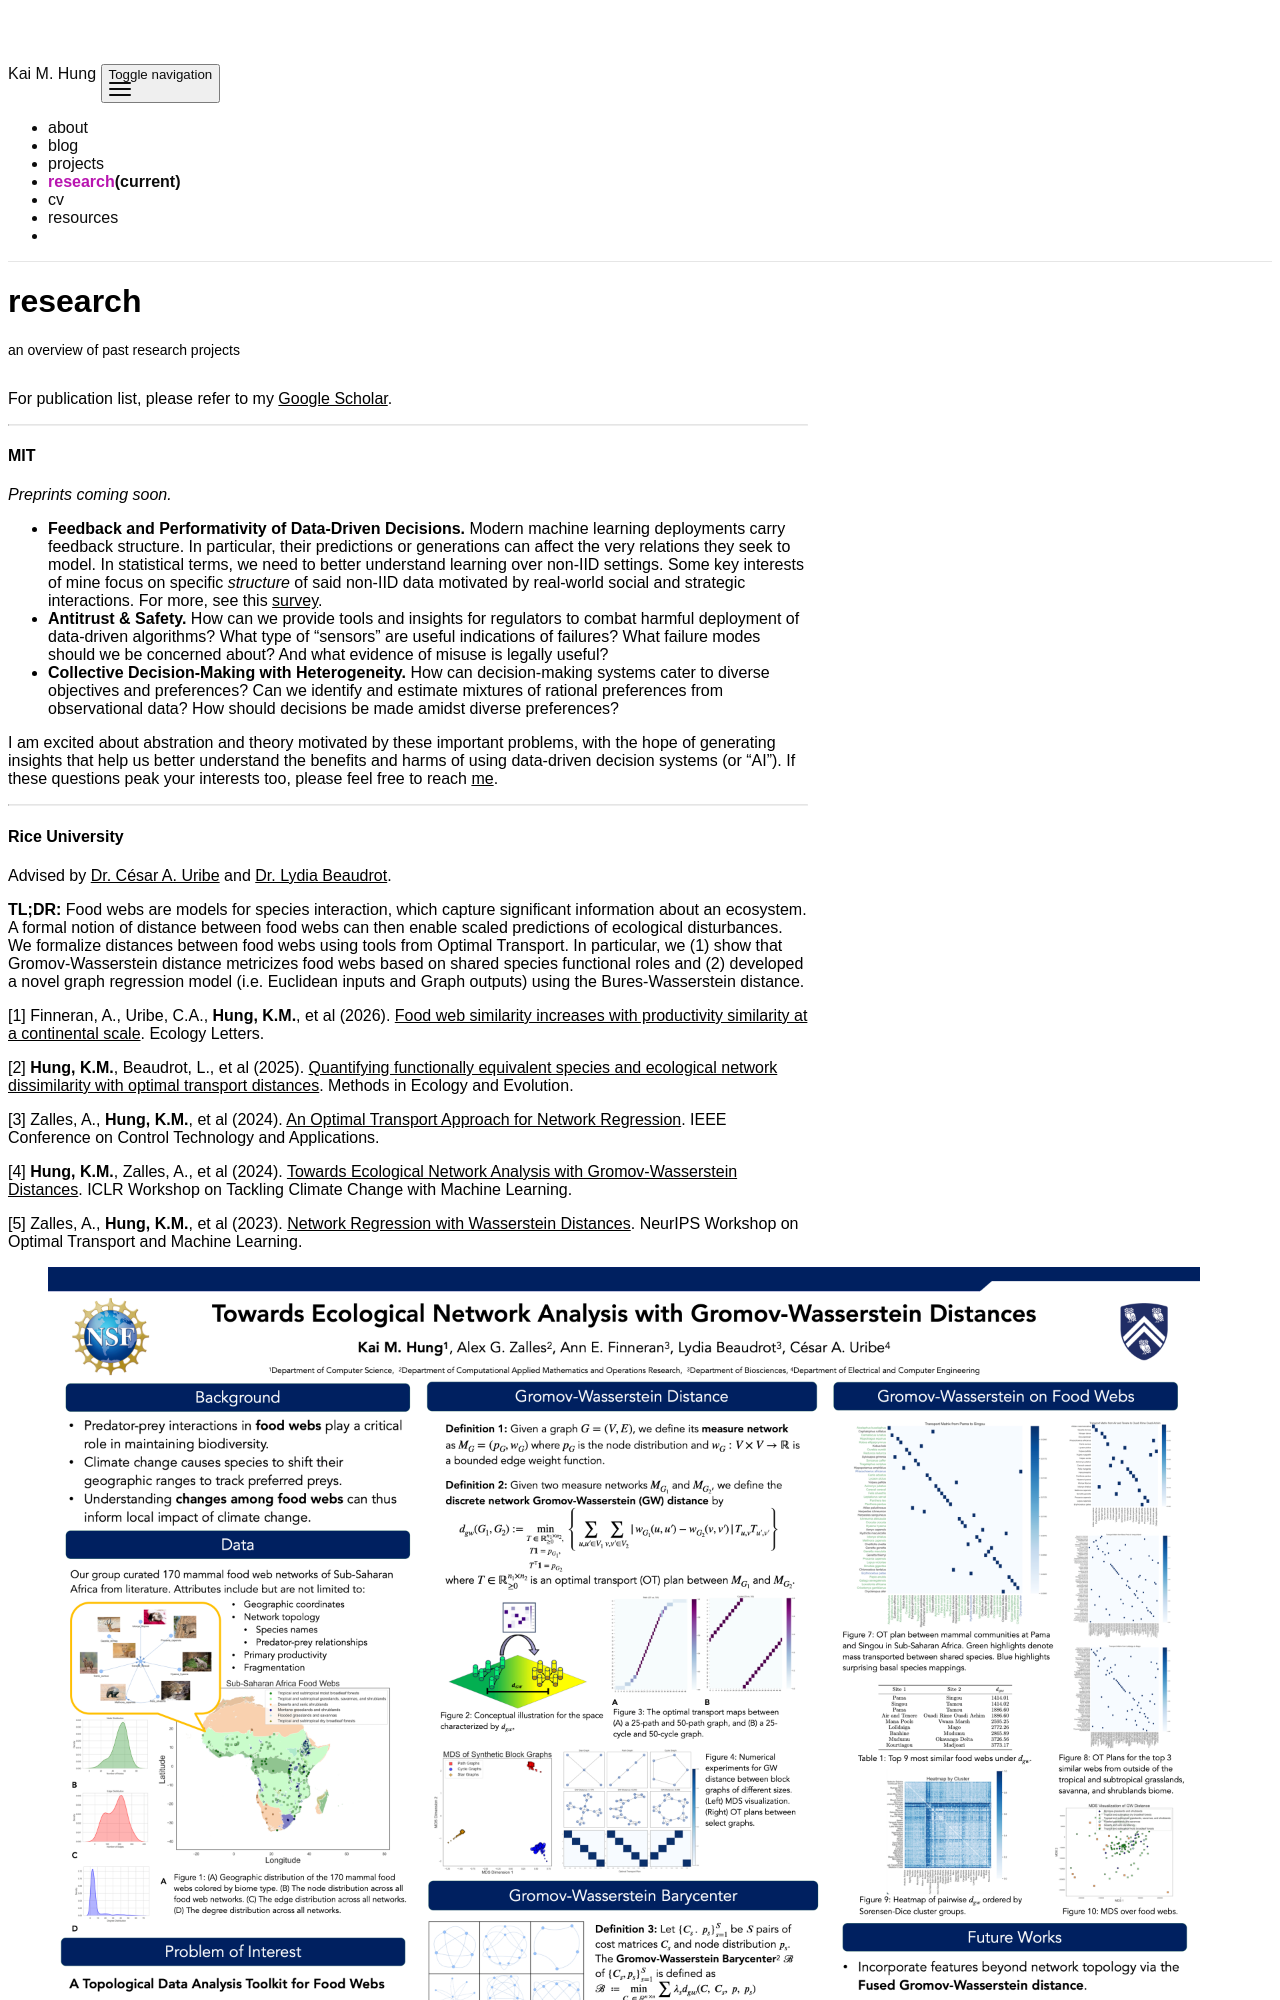

repository: KataTech/katatech.github.io · page: research/index.html · generator: jekyll

---
layout: page
title: research
permalink: /research/
description: an overview of past research projects
nav: true
nav_order: 3
horizontal: false
---

For publication list, please refer to my [Google Scholar](https://scholar.google.com/citations?user=fqzc5pEAAAAJ&hl=en).
<hr />

#### **MIT** 

*Preprints coming soon.*

* **Feedback and Performativity of Data-Driven Decisions.** Modern machine learning deployments carry feedback structure. In particular, their predictions or generations can affect the very relations they seek to model. In statistical terms, we need to better understand learning over non-IID settings. Some key interests of mine focus on specific *structure* of said non-IID data motivated by real-world social and strategic interactions. For more, see this [survey](https://arxiv.org/abs/2310.16608). 
* **Antitrust & Safety.** How can we provide tools and insights for regulators to combat harmful deployment of data-driven algorithms? What type of "sensors" are useful indications of failures? What failure modes should we be concerned about? And what evidence of misuse is legally useful? 
* **Collective Decision-Making with Heterogeneity.** How can decision-making systems cater to diverse objectives and preferences? Can we identify and estimate mixtures of rational preferences from observational data? How should decisions be made amidst diverse preferences? 

I am excited about abstration and theory motivated by these important problems, with the hope of generating insights that help us better understand the benefits and harms of using data-driven decision systems (or "AI"). If these questions peak your interests too, please feel free to reach [me](mailto:kaimhung@mit.edu). 

<hr/>
